The GitHub repository shivamkansara18/Ambient-Assisted-Living-using-LLMs contains a labelled image folder "HAR_dataset" with 3 categories: jogging, standing, walking. Examples follow, each with its label.

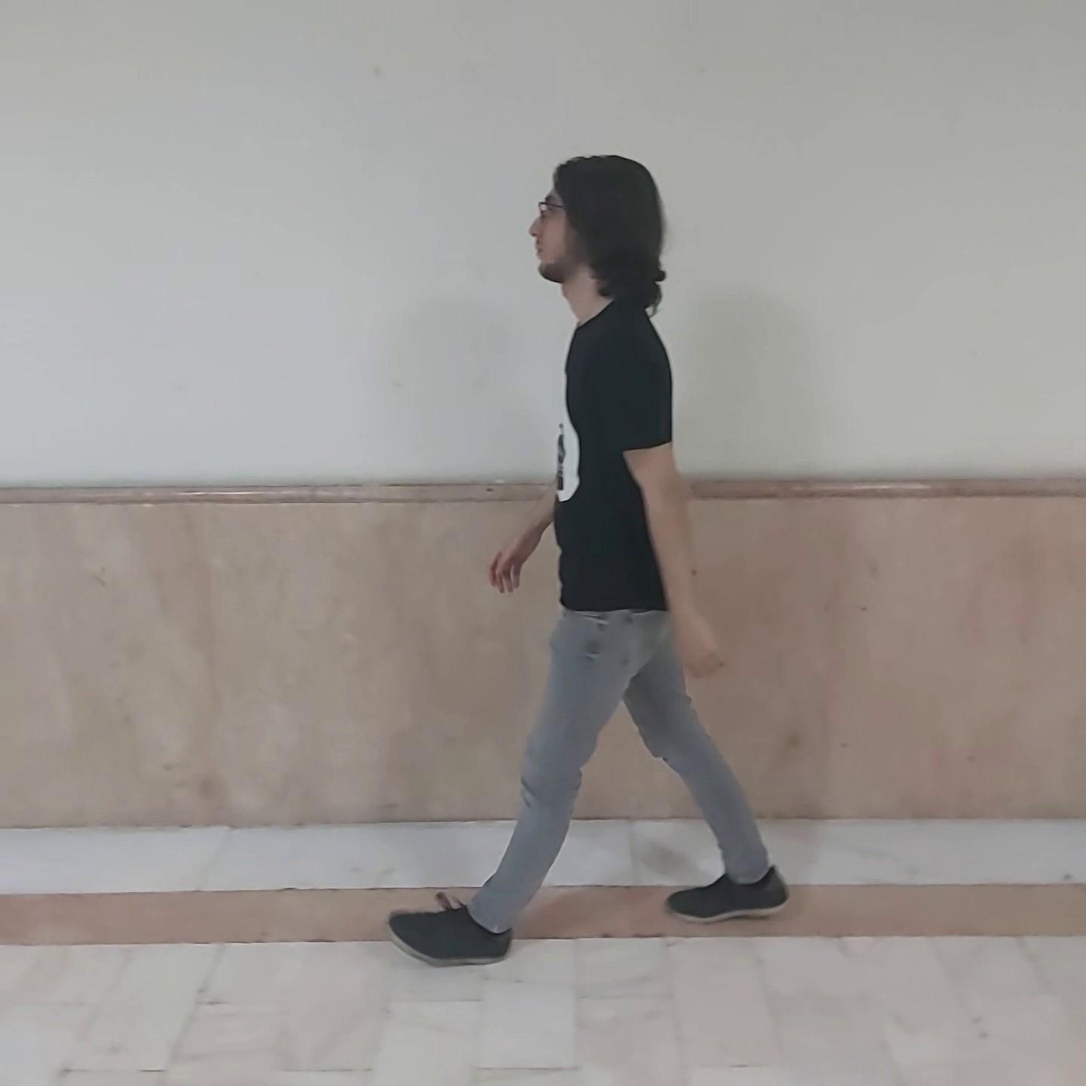
Label: walking

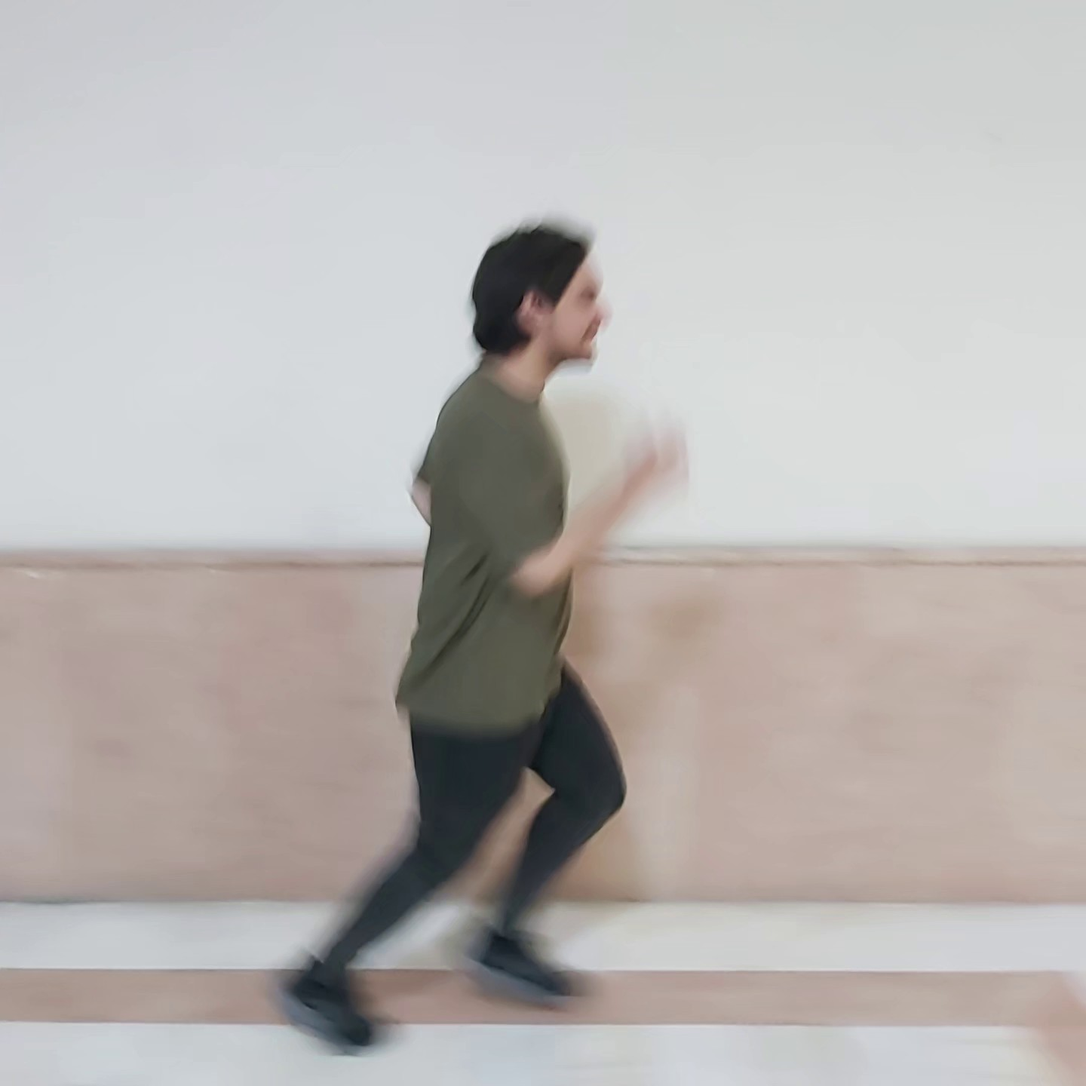
Label: jogging

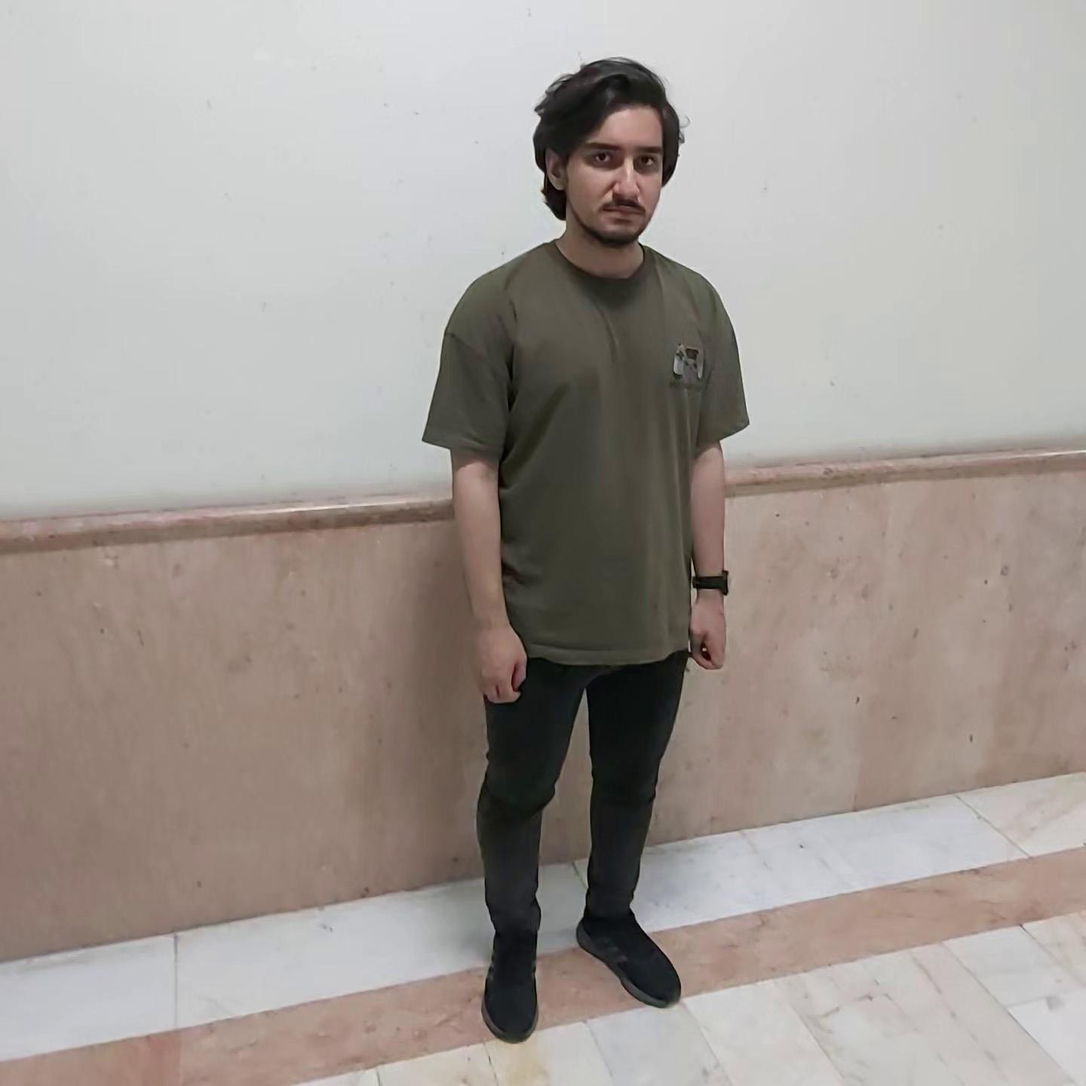
Label: standing

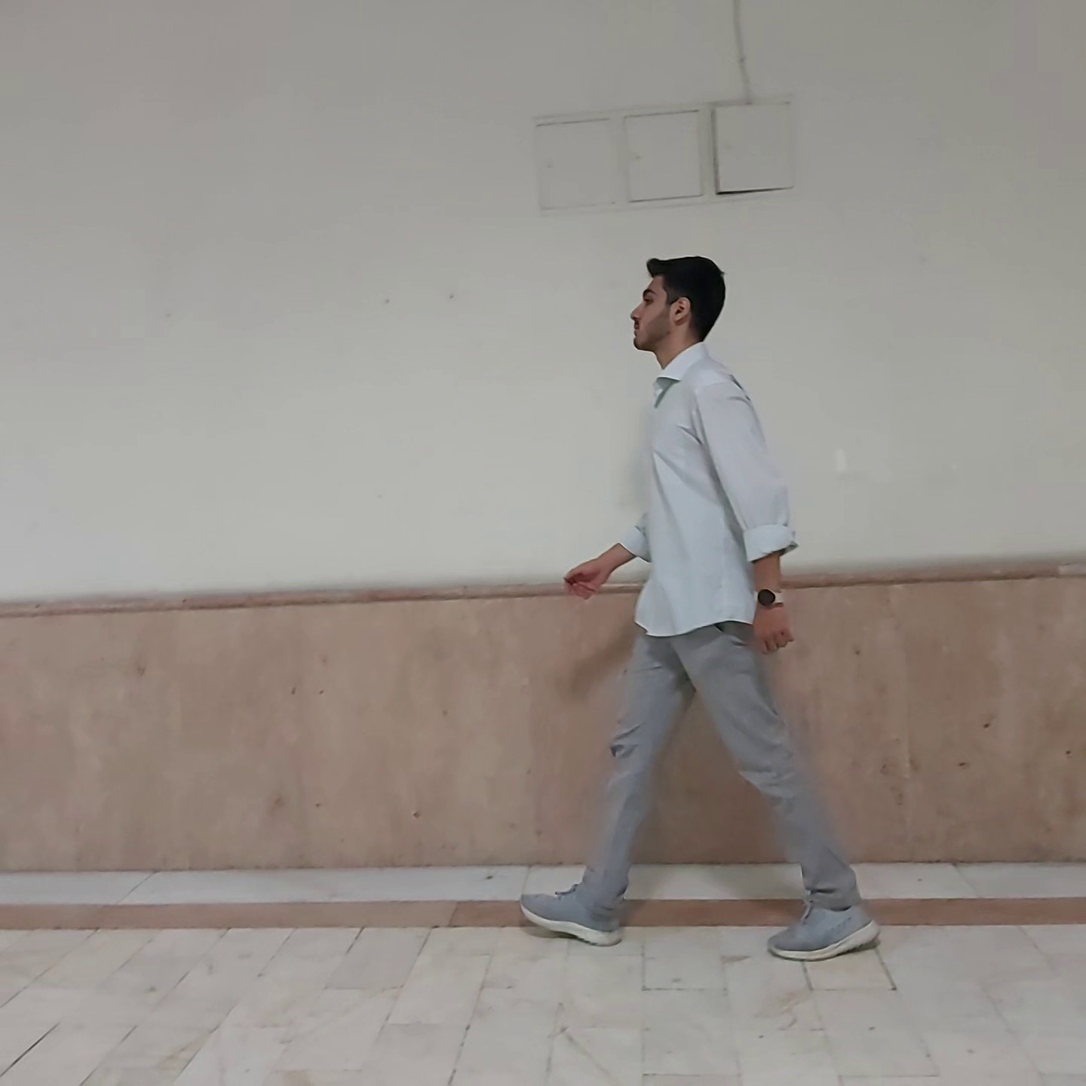
Label: walking

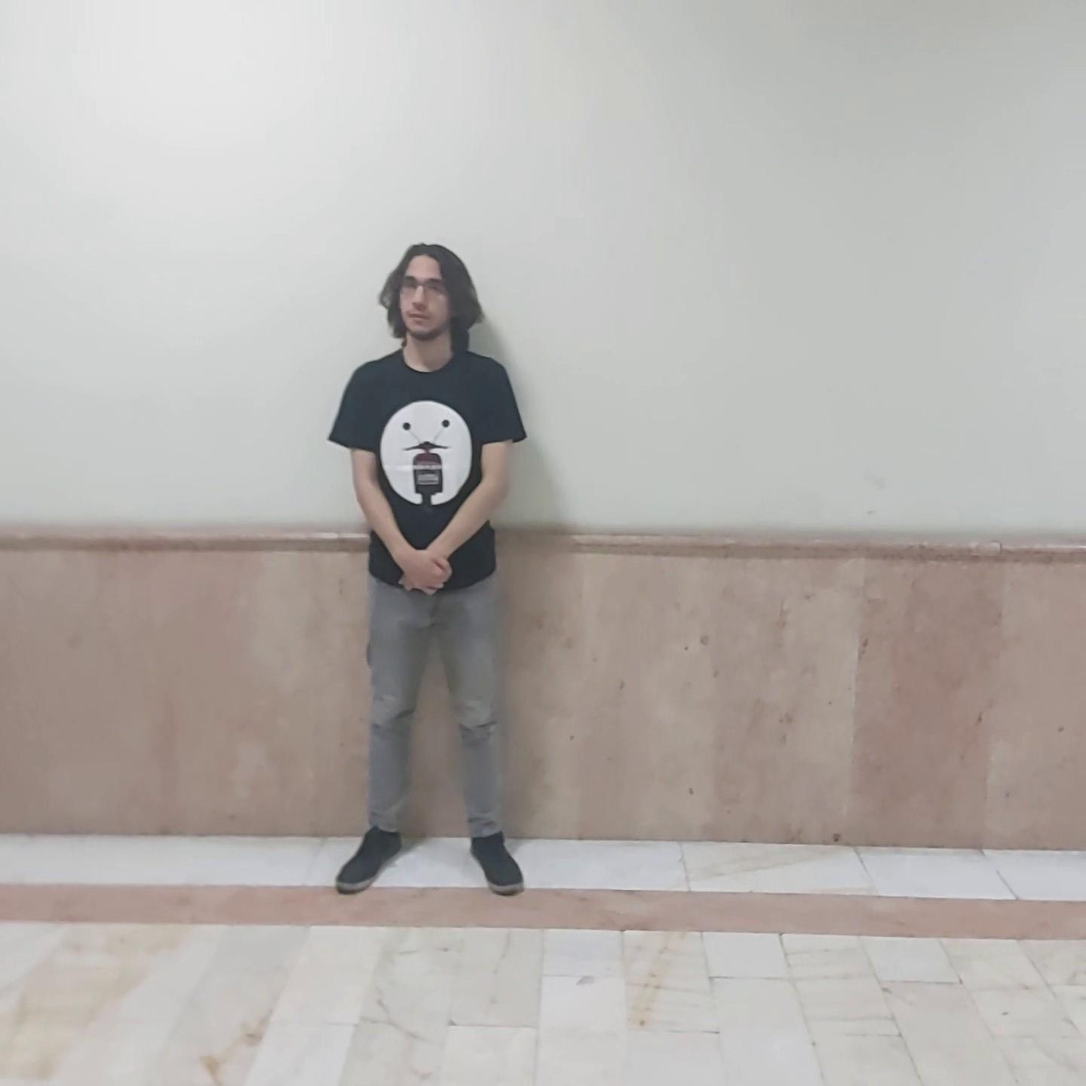
Label: standing

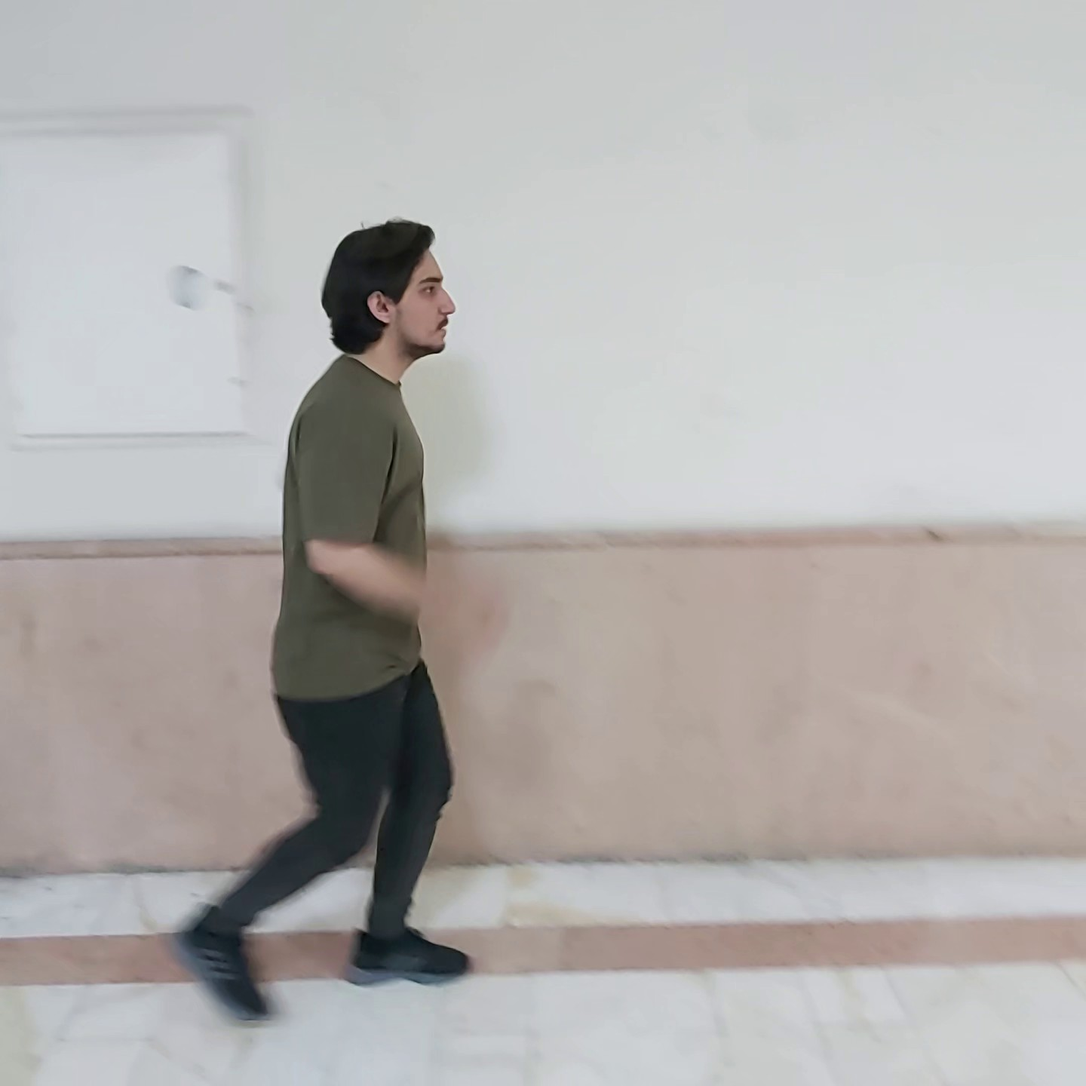
Label: jogging
